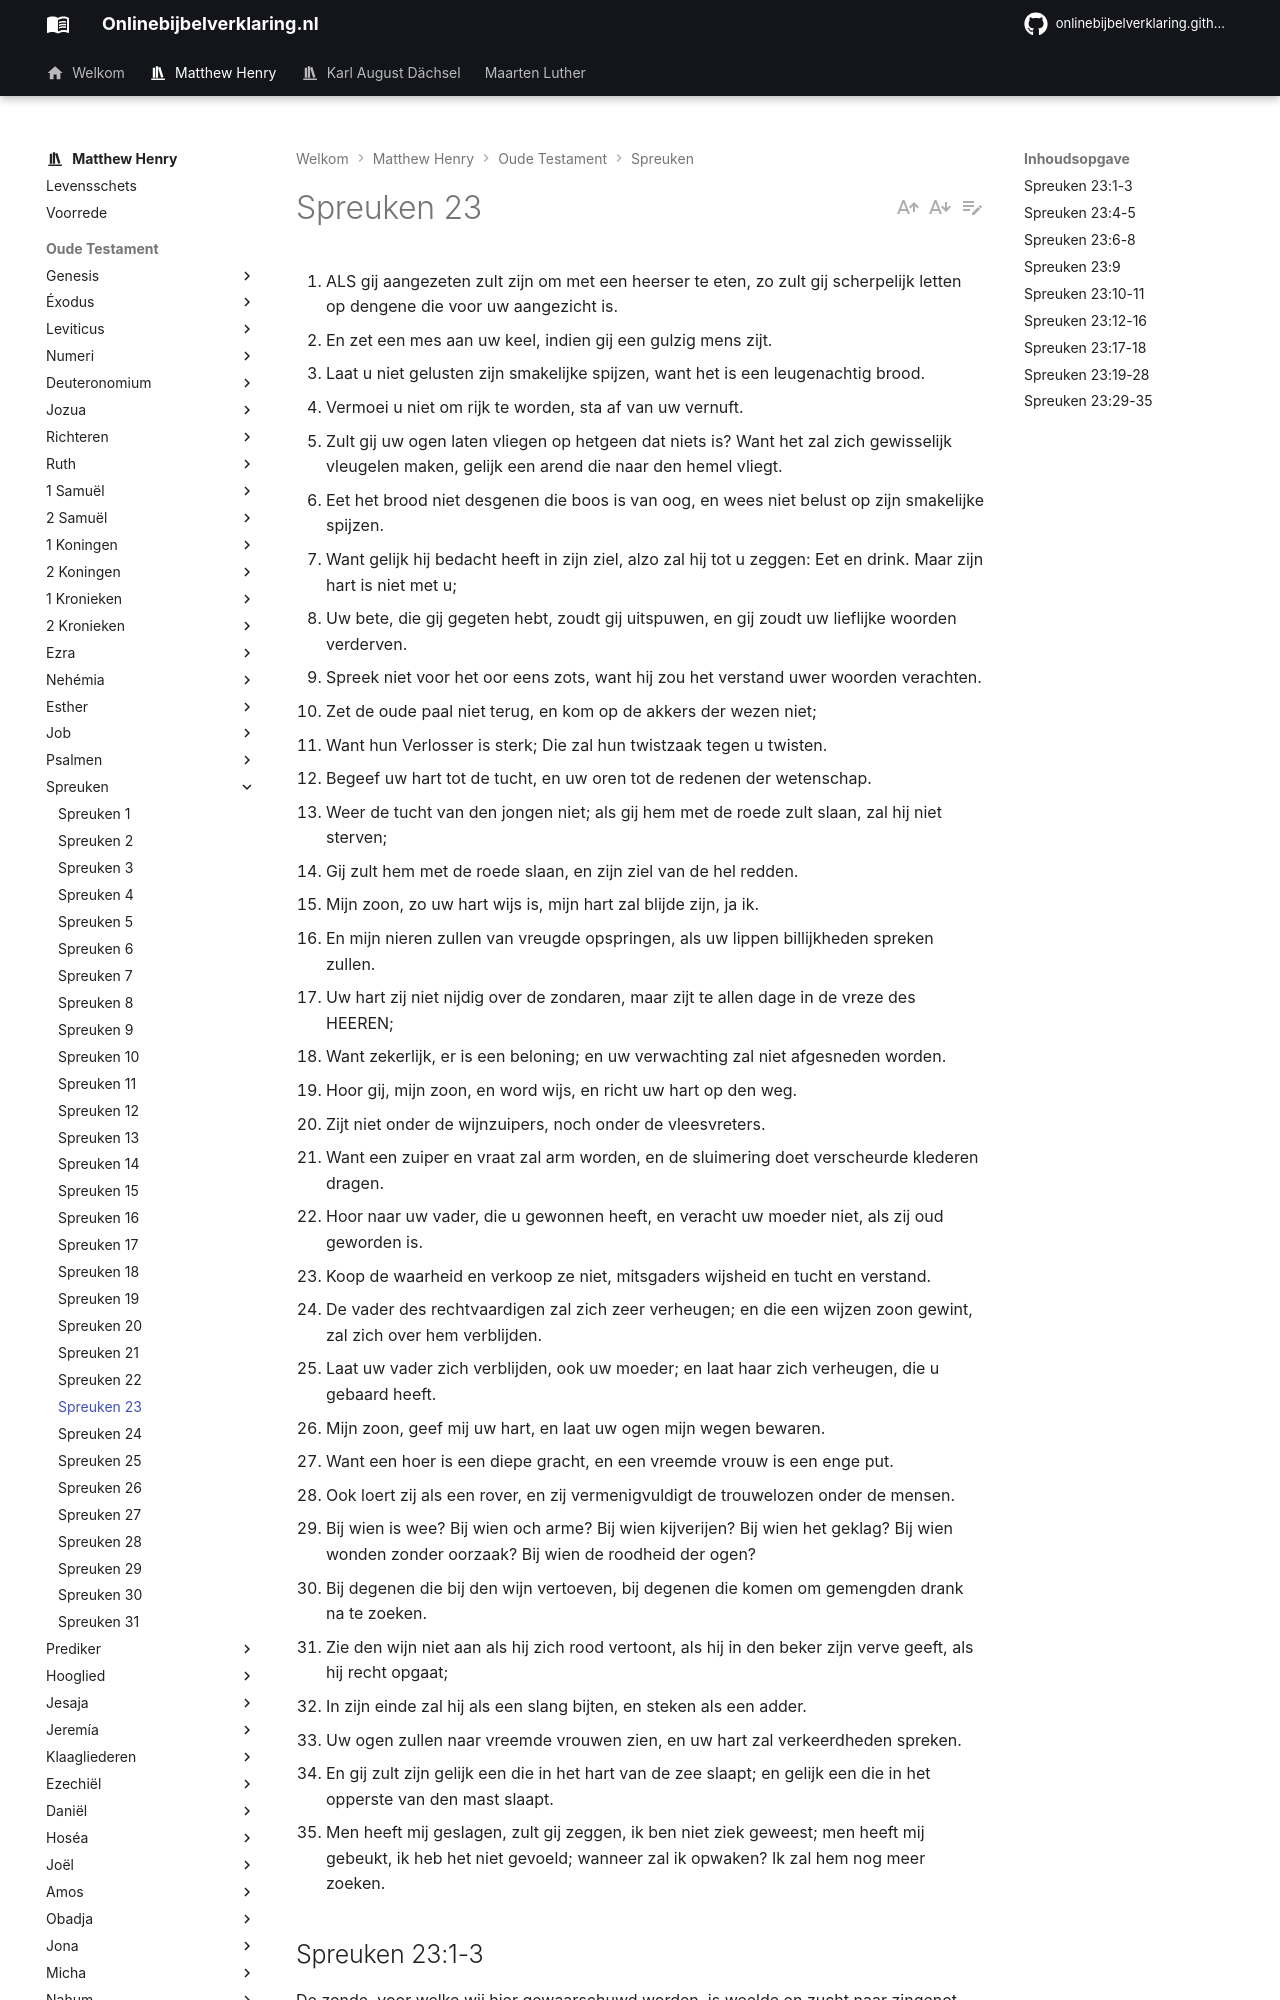

repository: onlinebijbelverklaring/onlinebijbelverklaring.github.io · page: matthewhenry/Spreuken/Spreuken23/index.html · generator: mkdocs

1. ALS gij aangezeten zult zijn om met een heerser te eten, zo zult gij scherpelijk letten op dengene die voor uw aangezicht is.
2. En zet een mes aan uw keel, indien gij een gulzig mens zijt.
3. Laat u niet gelusten zijn smakelijke spijzen, want het is een leugenachtig brood.
4. Vermoei u niet om rijk te worden, sta af van uw vernuft.
5. Zult gij uw ogen laten vliegen op hetgeen dat niets is? Want het zal zich gewisselijk vleugelen maken, gelijk een arend die naar den hemel vliegt.
6. Eet het brood niet desgenen die boos is van oog, en wees niet belust op zijn smakelijke spijzen.
7. Want gelijk hij bedacht heeft in zijn ziel, alzo zal hij tot u zeggen: Eet en drink. Maar zijn hart is niet met u;
8. Uw bete, die gij gegeten hebt, zoudt gij uitspuwen, en gij zoudt uw lieflijke woorden verderven.
9. Spreek niet voor het oor eens zots, want hij zou het verstand uwer woorden verachten.
10. Zet de oude paal niet terug, en kom op de akkers der wezen niet;
11. Want hun Verlosser is sterk; Die zal hun twistzaak tegen u twisten.
12. Begeef uw hart tot de tucht, en uw oren tot de redenen der wetenschap.
13. Weer de tucht van den jongen niet; als gij hem met de roede zult slaan, zal hij niet sterven;
14. Gij zult hem met de roede slaan, en zijn ziel van de hel redden.
15. Mijn zoon, zo uw hart wijs is, mijn hart zal blijde zijn, ja ik.
16. En mijn nieren zullen van vreugde opspringen, als uw lippen billijkheden spreken zullen.
17. Uw hart zij niet nijdig over de zondaren, maar zijt te allen dage in de vreze des HEEREN;
18. Want zekerlijk, er is een beloning; en uw verwachting zal niet afgesneden worden.
19. Hoor gij, mijn zoon, en word wijs, en richt uw hart op den weg.
20. Zijt niet onder de wijnzuipers, noch onder de vleesvreters.
21. Want een zuiper en vraat zal arm worden, en de sluimering doet verscheurde klederen dragen.
22. Hoor naar uw vader, die u gewonnen heeft, en veracht uw moeder niet, als zij oud geworden is.
23. Koop de waarheid en verkoop ze niet, mitsgaders wijsheid en tucht en verstand.
24. De vader des rechtvaardigen zal zich zeer verheugen; en die een wijzen zoon gewint, zal zich over hem verblijden.
25. Laat uw vader zich verblijden, ook uw moeder; en laat haar zich verheugen, die u gebaard heeft.
26. Mijn zoon, geef mij uw hart, en laat uw ogen mijn wegen bewaren.
27. Want een hoer is een diepe gracht, en een vreemde vrouw is een enge put.
28. Ook loert zij als een rover, en zij vermenigvuldigt de trouwelozen onder de mensen.
29. Bij wien is wee? Bij wien och arme? Bij wien kijverijen? Bij wien het geklag? Bij wien wonden zonder oorzaak? Bij wien de roodheid der ogen?
30. Bij degenen die bij den wijn vertoeven, bij degenen die komen om gemengden drank na te zoeken.
31. Zie den wijn niet aan als hij zich rood vertoont, als hij in den beker zijn verve geeft, als hij recht opgaat;
32. In zijn einde zal hij als een slang bijten, en steken als een adder.
33. Uw ogen zullen naar vreemde vrouwen zien, en uw hart zal verkeerdheden spreken.
34. En gij zult zijn gelijk een die in het hart van de zee slaapt; en gelijk een die in het opperste van den mast slaapt.
35. Men heeft mij geslagen, zult gij zeggen, ik ben niet ziek geweest; men heeft mij gebeukt, ik heb het niet gevoeld; wanneer zal ik opwaken? Ik zal hem nog meer zoeken.
